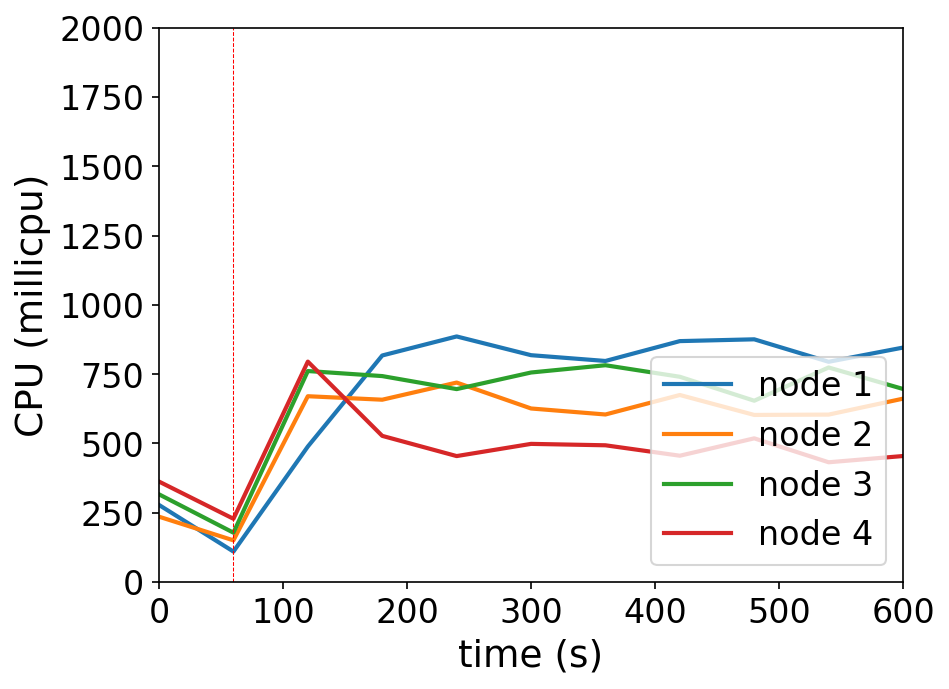

Values plotted in this chart, from the file beside it:
timestamp, ppgcc-m02_pod_amount, ppgcc-m02_memory, ppgcc-m02_cpu, ppgcc-m03_pod_amount, ppgcc-m03_memory, ppgcc-m03_cpu, ppgcc-m04_pod_amount, ppgcc-m04_memory, ppgcc-m04_cpu, ppgcc-m05_pod_amount, ppgcc-m05_memory, ppgcc-m05_cpu
0, 5, 1041156, 278206126, 5, 1057828, 235907193, 5, 1047124, 316516687, 5, 1061500, 362540746
60, 5, 1051716, 110110313, 5, 1075648, 150541064, 5, 1067584, 178230252, 5, 1085656, 228402865
120, 6, 1070988, 489037112, 5, 1080136, 670500046, 5, 1070488, 761369951, 4, 1065724, 795386948
180, 6, 1077324, 817471216, 5, 1079872, 657900840, 5, 1070884, 743125360, 4, 1066648, 527467378
240, 6, 1077192, 886128633, 5, 1078684, 719760938, 5, 1069828, 696182530, 4, 1064800, 454570018
300, 6, 1075476, 818523725, 5, 1080796, 626265320, 5, 1071280, 756053094, 4, 1064404, 498584236
360, 6, 1075608, 797669195, 5, 1080664, 604607713, 5, 1070488, 782290175, 4, 1065196, 493496036
420, 6, 1079832, 869318911, 5, 1083832, 674922280, 5, 1070488, 740649019, 4, 1063612, 455857473
480, 6, 1080096, 875769098, 5, 1082248, 602966674, 5, 1068112, 654291314, 4, 1066384, 518564794
540, 6, 1076400, 794733265, 5, 1081588, 604197200, 5, 1072600, 774149942, 4, 1064668, 432227422
600, 6, 1076400, 845973175, 5, 1081852, 661698254, 5, 1068640, 696659420, 4, 1065064, 454780700
